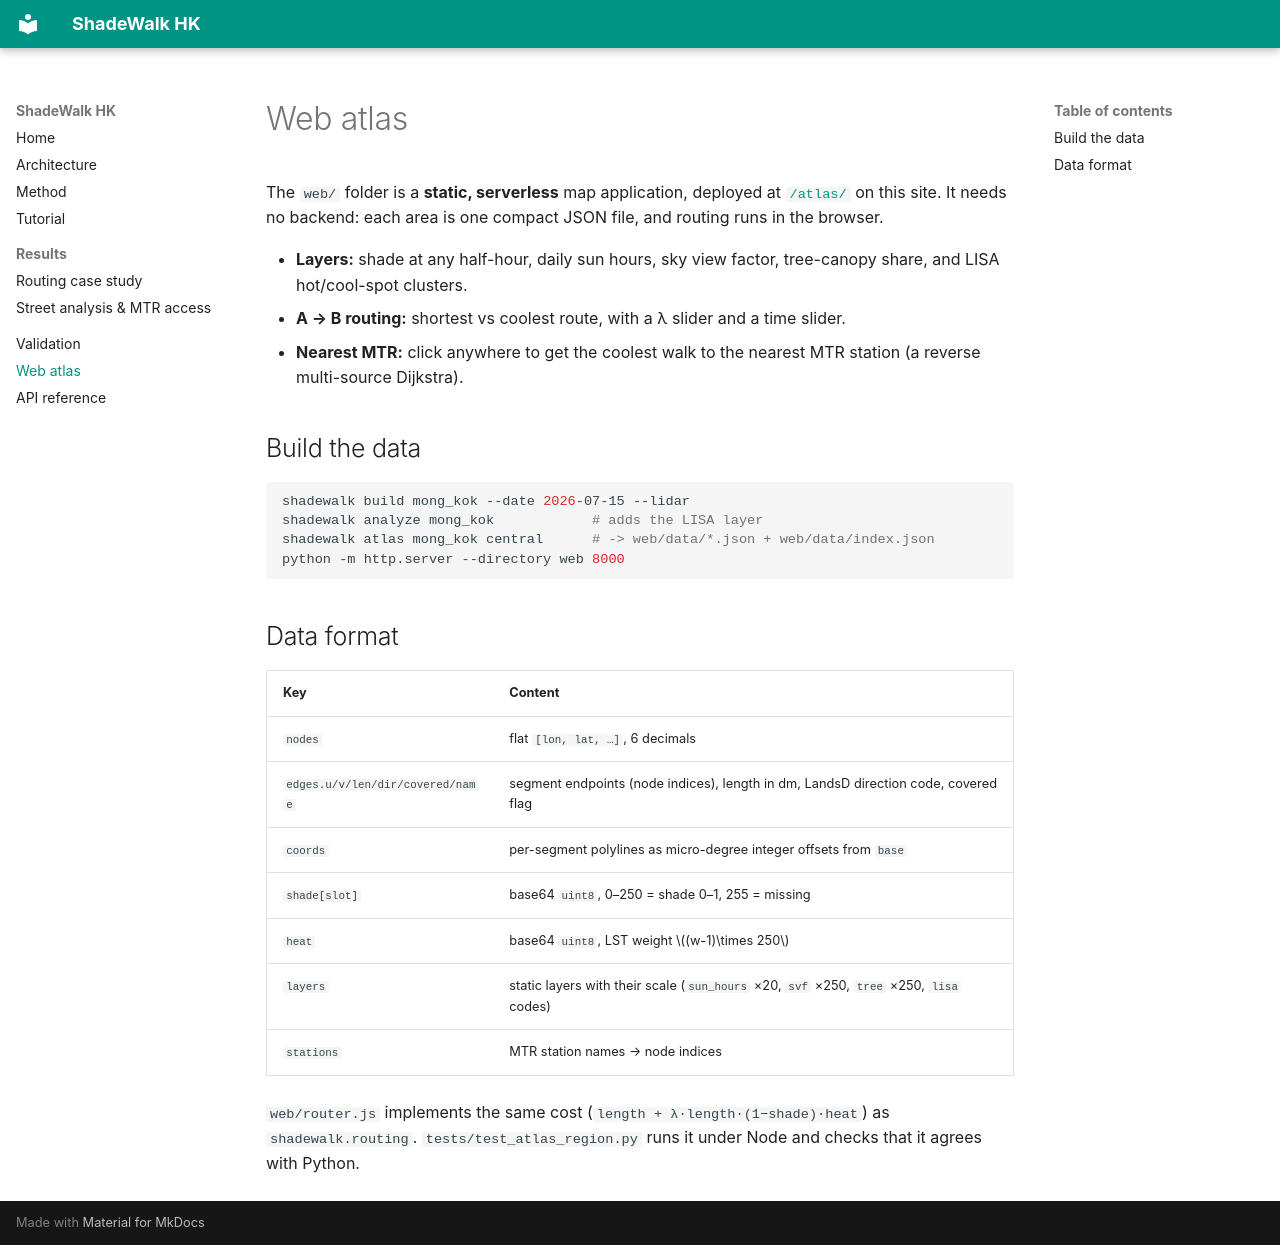

repository: Yang1107-wzy/shadewalk · page: web-atlas/index.html · generator: mkdocs

# Web atlas

The `web/` folder is a **static, serverless** map application, deployed at [`/atlas/`](../atlas/) on this site. It needs no backend: each area is one compact JSON file, and routing runs in the browser.

* **Layers:** shade at any half-hour, daily sun hours, sky view factor, tree-canopy share, and LISA hot/cool-spot clusters.
* **A → B routing:** shortest vs coolest route, with a λ slider and a time slider.
* **Nearest MTR:** click anywhere to get the coolest walk to the nearest MTR station (a reverse multi-source Dijkstra).

## Build the data

```bash
shadewalk build mong_kok --date 2026-07-15 --lidar
shadewalk analyze mong_kok            # adds the LISA layer
shadewalk atlas mong_kok central      # -> web/data/*.json + web/data/index.json
python -m http.server --directory web 8000
```

## Data format

| Key | Content |
|---|---|
| `nodes` | flat `[lon, lat, …]`, 6 decimals |
| `edges.u/v/len/dir/covered/name` | segment endpoints (node indices), length in dm, LandsD direction code, covered flag |
| `coords` | per-segment polylines as micro-degree integer offsets from `base` |
| `shade[slot]` | base64 `uint8`, 0–250 = shade 0–1, 255 = missing |
| `heat` | base64 `uint8`, LST weight \((w-1)\times 250\) |
| `layers` | static layers with their scale (`sun_hours` ×20, `svf` ×250, `tree` ×250, `lisa` codes) |
| `stations` | MTR station names → node indices |

`web/router.js` implements the same cost (`length + λ·length·(1−shade)·heat`) as `shadewalk.routing`. `tests/test_atlas_region.py` runs it under Node and checks that it agrees with Python.
